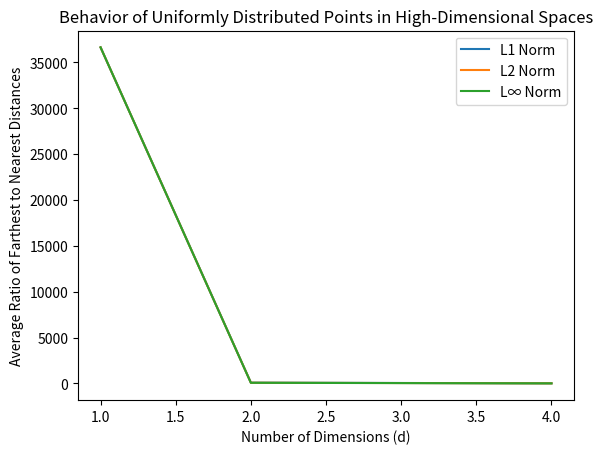

The matplotlib source for this figure:
import numpy as np
import matplotlib.pyplot as plt

# Function to generate a dataset of random points in d-dimensional space
def generate_dataset(num_points, d):
    return np.random.uniform(0, 1, size=(num_points, d))

# Function to compute L1, L2, and Linf distances between points
def compute_distances(query_point, dataset):
    l1_distances = np.sum(np.abs(dataset - query_point), axis=1)
    l2_distances = np.sqrt(np.sum((dataset - query_point)**2, axis=1))
    linf_distances = np.max(np.abs(dataset - query_point), axis=1)
    return l1_distances, l2_distances, linf_distances

# Function to calculate the average ratio of farthest and nearest distances
def calculate_avg_ratio(farthest_distances, nearest_distances):
    return np.mean(farthest_distances / nearest_distances, axis=0)


# Main code
dimensions = [1, 2, 4]
num_points = 1000
num_queries = 100

avg_ratios_l1 = []
avg_ratios_l2 = []
avg_ratios_linf = []

for d in dimensions:
    dataset = generate_dataset(num_points, d)
    query_points = generate_dataset(num_queries, d)
    
    farthest_distances = []
    nearest_distances = []
    for query_point in query_points:
        l1, l2, linf = compute_distances(query_point, dataset)
        # Exclude the query point itself from nearest distance computation
        nearest_distance = np.array([np.min(l1[l1 != 0]), np.min(l2[l2 != 0]), np.min(linf[linf != 0])])
        farthest_distance = np.array([np.max(l1), np.max(l2), np.max(linf)])
        farthest_distances.append(farthest_distance)
        nearest_distances.append(nearest_distance)
        print(f'Query point: {query_point}, Farthest distances: {farthest_distance}, Nearest distances: {nearest_distance}')

    farthest_distances = np.array(farthest_distances)
    nearest_distances = np.array(nearest_distances)
    avg_ratio = calculate_avg_ratio(farthest_distances, nearest_distances)
    avg_ratios_l1.append(avg_ratio[0])
    avg_ratios_l2.append(avg_ratio[1])
    avg_ratios_linf.append(avg_ratio[2])
    print(f'Average ratio of farthest to nearest distances for d={d}: {avg_ratio}')

# Plot the average ratios
plt.plot(dimensions, avg_ratios_l1, label='L1 Norm')
plt.plot(dimensions, avg_ratios_l2, label='L2 Norm')
plt.plot(dimensions, avg_ratios_linf, label='L∞ Norm')
plt.xlabel('Number of Dimensions (d)')
plt.ylabel('Average Ratio of Farthest to Nearest Distances')
plt.title('Behavior of Uniformly Distributed Points in High-Dimensional Spaces')
plt.legend()
plt.savefig('p1.png')





